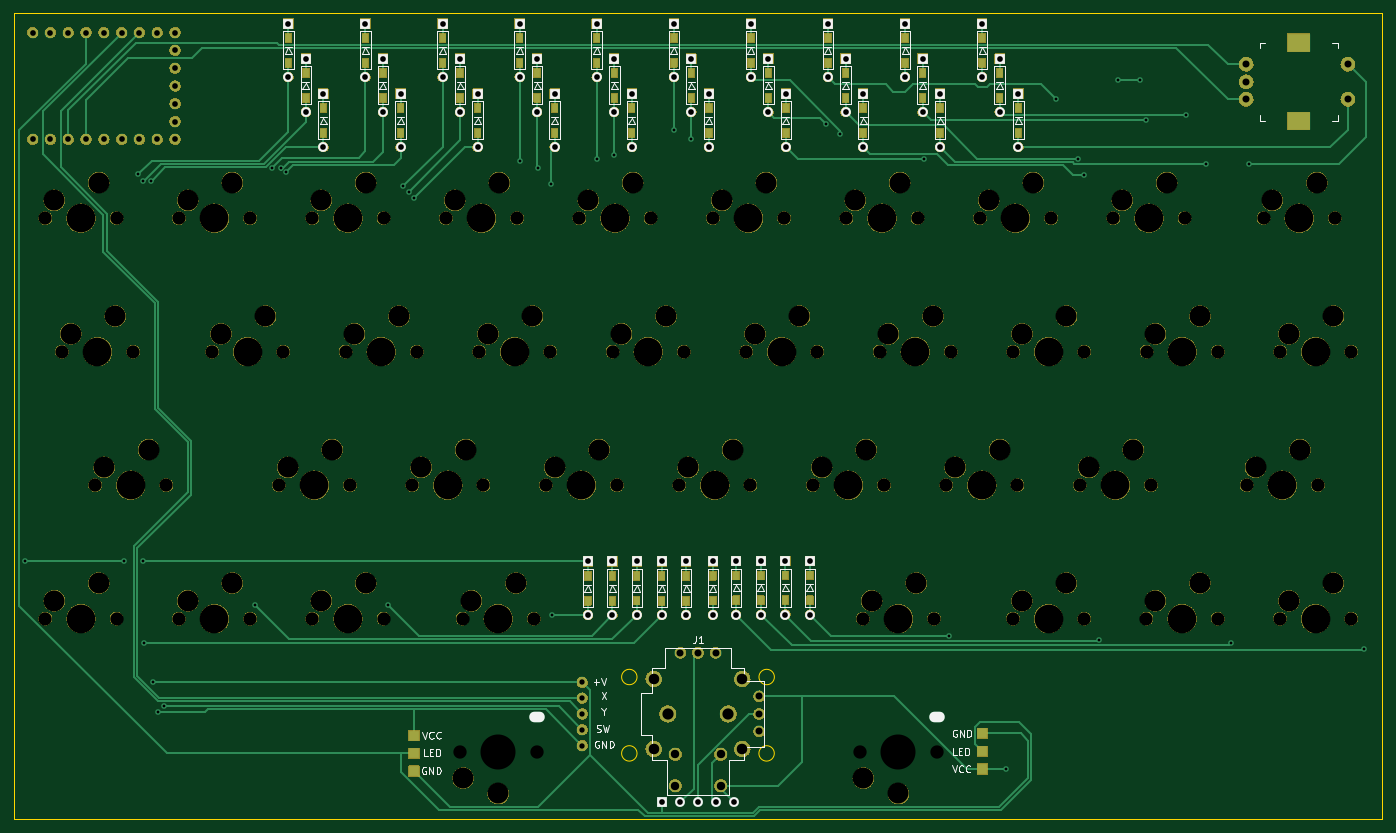
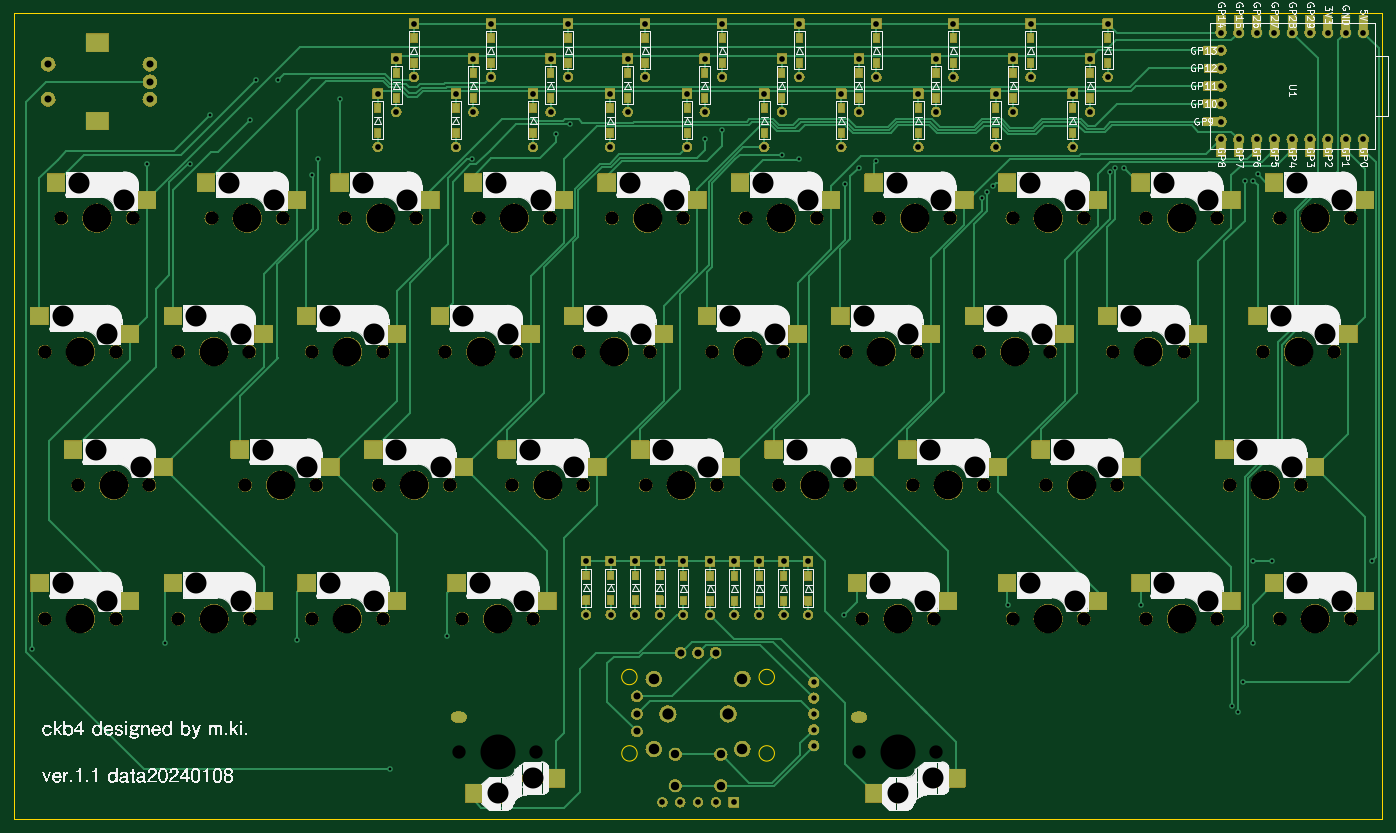
Circuit board: 9 layer files. Board 195.2 x 115.0 mm.
- bottom_copper: ckb4-B_Cu.gbr (45347 bytes)
- bottom_mask: ckb4-B_Mask.gbr (1139769 bytes)
- bottom_silk: ckb4-B_Silkscreen.gbr (269367 bytes)
- outline: ckb4-Edge_Cuts.gbr (1027 bytes)
- top_copper: ckb4-F_Cu.gbr (25925 bytes)
- top_mask: ckb4-F_Mask.gbr (1090635 bytes)
- top_silk: ckb4-F_Silkscreen.gbr (32903 bytes)
- drill: ckb4-NPTH.drl (3605 bytes)
- drill: ckb4-PTH.drl (3729 bytes)

=== bottom_copper: ckb4-B_Cu.gbr (45347 bytes, source omitted) ===
=== bottom_mask: ckb4-B_Mask.gbr (1139769 bytes, source omitted) ===
=== bottom_silk: ckb4-B_Silkscreen.gbr (269367 bytes, source omitted) ===
=== outline: ckb4-Edge_Cuts.gbr ===
G04 #@! TF.GenerationSoftware,KiCad,Pcbnew,7.0.8*
G04 #@! TF.CreationDate,2024-01-10T21:48:22+09:00*
G04 #@! TF.ProjectId,ckb4,636b6234-2e6b-4696-9361-645f70636258,rev?*
G04 #@! TF.SameCoordinates,Original*
G04 #@! TF.FileFunction,Profile,NP*
%FSLAX46Y46*%
G04 Gerber Fmt 4.6, Leading zero omitted, Abs format (unit mm)*
G04 Created by KiCad (PCBNEW 7.0.8) date 2024-01-10 21:48:22*
%MOMM*%
%LPD*%
G01*
G04 APERTURE LIST*
G04 #@! TA.AperFunction,Profile*
%ADD10C,0.150000*%
G04 #@! TD*
G04 APERTURE END LIST*
D10*
X-317150000Y50310000D02*
X-317150000Y165290000D01*
X-121930000Y50310000D02*
X-121930000Y165290000D01*
X-228250000Y70570000D02*
G75*
G03*
X-228250000Y70570000I-1100000J0D01*
G01*
X-208650000Y70570000D02*
G75*
G03*
X-208650000Y70570000I-1100000J0D01*
G01*
X-208660000Y59670000D02*
G75*
G03*
X-208660000Y59670000I-1100000J0D01*
G01*
X-317150000Y50310000D02*
X-121930000Y50310000D01*
X-228250000Y59670000D02*
G75*
G03*
X-228250000Y59670000I-1100000J0D01*
G01*
X-317150000Y165290000D02*
X-121930000Y165290000D01*
M02*

=== top_copper: ckb4-F_Cu.gbr (25925 bytes, source omitted) ===
=== top_mask: ckb4-F_Mask.gbr (1090635 bytes, source omitted) ===
=== top_silk: ckb4-F_Silkscreen.gbr (32903 bytes, source omitted) ===
=== drill: ckb4-NPTH.drl ===
M48
; DRILL file {KiCad 7.0.8} date 2024 January 10, Wednesday 21:48:25
; FORMAT={-:-/ absolute / metric / decimal}
; #@! TF.CreationDate,2024-01-10T21:48:25+09:00
; #@! TF.GenerationSoftware,Kicad,Pcbnew,7.0.8
; #@! TF.FileFunction,NonPlated,1,2,NPTH
FMAT,2
METRIC
; #@! TA.AperFunction,NonPlated,NPTH,ComponentDrill
T1C1.900
; #@! TA.AperFunction,NonPlated,NPTH,ComponentDrill
T2C3.000
; #@! TA.AperFunction,NonPlated,NPTH,ComponentDrill
T3C4.100
; #@! TA.AperFunction,NonPlated,NPTH,ComponentDrill
T4C5.000
%
G90
G05
T1
X-312.68Y136.05
X-312.68Y78.9
X-310.321Y117.0
X-305.57Y97.95
X-302.52Y136.05
X-302.52Y78.9
X-300.161Y117.0
X-295.41Y97.95
X-293.63Y136.05
X-293.63Y78.9
X-288.89Y117.0
X-283.47Y136.05
X-283.47Y78.9
X-279.376Y97.95
X-278.73Y117.0
X-274.58Y136.05
X-274.58Y78.9
X-269.84Y117.0
X-269.216Y97.95
X-264.42Y136.05
X-264.42Y78.9
X-260.326Y97.95
X-259.68Y117.0
X-255.53Y136.05
X-253.569Y59.85
X-253.149Y78.9
X-250.79Y117.0
X-250.166Y97.95
X-245.37Y136.05
X-242.989Y78.9
X-242.569Y59.85
X-241.276Y97.95
X-240.63Y117.0
X-236.48Y136.05
X-231.74Y117.0
X-231.116Y97.95
X-226.32Y136.05
X-222.226Y97.95
X-221.58Y117.0
X-217.43Y136.05
X-212.69Y117.0
X-212.066Y97.95
X-207.27Y136.05
X-203.176Y97.95
X-202.53Y117.0
X-198.38Y136.05
X-196.452Y59.85
X-196.032Y78.9
X-193.64Y117.0
X-193.016Y97.95
X-188.22Y136.05
X-185.873Y78.9
X-185.452Y59.85
X-184.126Y97.95
X-183.48Y117.0
X-179.33Y136.05
X-174.601Y78.9
X-174.59Y117.0
X-173.966Y97.95
X-169.17Y136.05
X-165.076Y97.95
X-164.441Y78.9
X-164.43Y117.0
X-160.28Y136.05
X-155.551Y78.9
X-155.54Y117.0
X-154.916Y97.95
X-150.12Y136.05
X-145.391Y78.9
X-145.38Y117.0
X-141.264Y97.95
X-138.849Y136.05
X-136.501Y78.9
X-136.49Y117.0
X-131.104Y97.95
X-128.689Y136.05
X-126.341Y78.9
X-126.33Y117.0
T2
X-311.41Y138.59
X-311.41Y81.44
X-309.051Y119.54
X-305.06Y141.13
X-305.06Y83.98
X-304.3Y100.49
X-302.701Y122.08
X-297.95Y103.03
X-292.36Y138.59
X-292.36Y81.44
X-287.62Y119.54
X-286.01Y141.13
X-286.01Y83.98
X-281.27Y122.08
X-278.106Y100.49
X-273.31Y138.59
X-273.31Y81.44
X-271.756Y103.03
X-268.57Y119.54
X-266.96Y141.13
X-266.96Y83.98
X-262.22Y122.08
X-259.056Y100.49
X-254.26Y138.59
X-253.069Y56.15
X-252.706Y103.03
X-251.879Y81.44
X-249.52Y119.54
X-248.069Y53.95
X-247.91Y141.13
X-245.529Y83.98
X-243.17Y122.08
X-240.006Y100.49
X-235.21Y138.59
X-233.656Y103.03
X-230.47Y119.54
X-228.86Y141.13
X-224.12Y122.08
X-220.956Y100.49
X-216.16Y138.59
X-214.606Y103.03
X-211.42Y119.54
X-209.81Y141.13
X-205.07Y122.08
X-201.906Y100.49
X-197.11Y138.59
X-195.952Y56.15
X-195.556Y103.03
X-194.762Y81.44
X-192.37Y119.54
X-190.952Y53.95
X-190.76Y141.13
X-188.412Y83.98
X-186.02Y122.08
X-182.856Y100.49
X-178.06Y138.59
X-176.506Y103.03
X-173.331Y81.44
X-173.32Y119.54
X-171.71Y141.13
X-166.981Y83.98
X-166.97Y122.08
X-163.806Y100.49
X-159.01Y138.59
X-157.456Y103.03
X-154.281Y81.44
X-154.27Y119.54
X-152.66Y141.13
X-147.931Y83.98
X-147.92Y122.08
X-139.994Y100.49
X-137.579Y138.59
X-135.231Y81.44
X-135.22Y119.54
X-133.644Y103.03
X-131.229Y141.13
X-128.881Y83.98
X-128.87Y122.08
T3
X-307.6Y136.05
X-307.6Y78.9
X-305.241Y117.0
X-300.49Y97.95
X-288.55Y136.05
X-288.55Y78.9
X-283.81Y117.0
X-274.296Y97.95
X-269.5Y136.05
X-269.5Y78.9
X-264.76Y117.0
X-255.246Y97.95
X-250.45Y136.05
X-248.069Y78.9
X-245.71Y117.0
X-236.196Y97.95
X-231.4Y136.05
X-226.66Y117.0
X-217.146Y97.95
X-212.35Y136.05
X-207.61Y117.0
X-198.096Y97.95
X-193.3Y136.05
X-190.952Y78.9
X-188.56Y117.0
X-179.046Y97.95
X-174.25Y136.05
X-169.521Y78.9
X-169.51Y117.0
X-159.996Y97.95
X-155.2Y136.05
X-150.471Y78.9
X-150.46Y117.0
X-136.184Y97.95
X-133.769Y136.05
X-131.421Y78.9
X-131.41Y117.0
T4
X-248.069Y59.85
X-190.952Y59.85
T0
M30

=== drill: ckb4-PTH.drl ===
M48
; DRILL file {KiCad 7.0.8} date 2024 January 10, Wednesday 21:48:25
; FORMAT={-:-/ absolute / metric / decimal}
; #@! TF.CreationDate,2024-01-10T21:48:25+09:00
; #@! TF.GenerationSoftware,Kicad,Pcbnew,7.0.8
; #@! TF.FileFunction,Plated,1,2,PTH
FMAT,2
METRIC
; #@! TA.AperFunction,Plated,PTH,ComponentDrill
T1C0.300
; #@! TA.AperFunction,Plated,PTH,ViaDrill
T2C0.400
; #@! TA.AperFunction,Plated,PTH,ComponentDrill
T3C0.762
; #@! TA.AperFunction,Plated,PTH,ComponentDrill
T4C0.813
; #@! TA.AperFunction,Plated,PTH,ComponentDrill
T5C1.000
; #@! TA.AperFunction,Plated,PTH,ComponentDrill
T6C1.200
; #@! TA.AperFunction,Plated,PTH,ComponentDrill
T7C1.500
; #@! TA.AperFunction,Plated,PTH,ComponentDrill
T8C1.600
; #@! TA.AperFunction,Plated,PTH,ComponentDrill
T9C2.000
%
G90
G05
T2
X-315.65Y87.06
X-301.43Y87.06
X-299.45Y142.32
X-298.784Y87.06
X-298.78Y141.38
X-298.67Y75.42
X-297.57Y141.41
X-297.38Y69.85
X-296.61Y65.61
X-295.81Y66.379
X-282.79Y80.91
X-280.32Y143.24
X-279.109Y143.237
X-278.33Y142.61
X-263.74Y80.84
X-261.63Y140.65
X-260.8Y139.78
X-260.03Y138.94
X-245.0Y144.19
X-242.45Y143.24
X-240.51Y140.92
X-240.4Y79.46
X-233.97Y144.5
X-231.47Y145.13
X-222.95Y148.64
X-220.51Y147.31
X-201.23Y149.447
X-199.28Y148.01
X-187.34Y144.447
X-183.73Y76.48
X-175.57Y57.39
X-168.47Y153.0
X-165.28Y144.54
X-164.53Y142.2
X-162.39Y75.8
X-159.6Y155.75
X-156.44Y155.78
X-155.58Y150.01
X-149.96Y150.77
X-147.104Y143.816
X-143.53Y75.36
X-140.87Y143.8
X-124.45Y74.58
T3
X-236.06Y69.808
X-236.06Y67.554
X-236.06Y65.3
X-236.06Y63.046
X-236.06Y60.792
T4
X-314.49Y162.53
X-314.49Y147.29
X-311.95Y162.53
X-311.95Y147.29
X-309.41Y162.53
X-309.41Y147.29
X-306.87Y162.53
X-306.87Y147.29
X-304.33Y162.53
X-304.33Y147.29
X-301.79Y162.53
X-301.79Y147.29
X-299.25Y162.53
X-299.25Y147.29
X-296.71Y162.53
X-296.71Y147.29
X-294.17Y162.53
X-294.17Y159.99
X-294.17Y157.45
X-294.17Y154.91
X-294.17Y152.37
X-294.17Y149.83
X-294.17Y147.29
X-278.0Y163.81
X-278.0Y156.19
X-275.5Y158.81
X-275.5Y151.19
X-273.0Y153.81
X-273.0Y146.19
X-267.0Y163.81
X-267.0Y156.19
X-264.5Y158.81
X-264.5Y151.19
X-262.0Y153.81
X-262.0Y146.19
X-256.0Y163.81
X-256.0Y156.19
X-253.5Y158.81
X-253.5Y151.19
X-251.0Y153.81
X-251.0Y146.19
X-245.0Y163.81
X-245.0Y156.19
X-242.5Y158.81
X-242.5Y151.19
X-240.0Y153.81
X-240.0Y146.19
X-235.26Y87.055
X-235.26Y79.435
X-234.0Y163.81
X-234.0Y156.19
X-231.76Y87.055
X-231.76Y79.435
X-231.5Y158.81
X-231.5Y151.19
X-229.0Y153.81
X-229.0Y146.19
X-228.28Y87.07
X-228.28Y79.45
X-224.72Y87.055
X-224.72Y79.435
X-224.63Y52.69
X-223.0Y163.81
X-223.0Y156.19
X-222.09Y52.69
X-221.26Y87.055
X-221.26Y79.435
X-220.5Y158.81
X-220.5Y151.19
X-219.55Y52.69
X-218.0Y153.81
X-218.0Y146.19
X-217.43Y87.07
X-217.43Y79.45
X-217.01Y52.69
X-214.47Y52.69
X-214.11Y87.09
X-214.11Y79.47
X-212.0Y163.81
X-212.0Y156.19
X-210.58Y87.09
X-210.58Y79.47
X-209.5Y158.81
X-209.5Y151.19
X-207.08Y87.1
X-207.08Y79.48
X-207.0Y153.81
X-207.0Y146.19
X-203.57Y87.1
X-203.57Y79.48
X-201.0Y163.81
X-201.0Y156.19
X-198.5Y158.81
X-198.5Y151.19
X-196.0Y153.81
X-196.0Y146.19
X-190.0Y163.81
X-190.0Y156.19
X-187.5Y158.81
X-187.5Y151.19
X-185.0Y153.81
X-185.0Y146.19
X-179.0Y163.81
X-179.0Y156.19
X-176.5Y158.81
X-176.5Y151.19
X-173.831Y153.829
X-173.831Y146.209
T5
X-222.05Y74.03
X-219.55Y74.03
X-217.05Y74.03
X-210.82Y67.8
X-210.82Y65.3
X-210.82Y62.8
X-141.32Y158.01
X-141.32Y155.51
X-141.32Y153.01
X-126.82Y158.01
X-126.82Y153.01
T6
X-222.8Y59.55
X-222.8Y55.05
X-216.3Y59.55
X-216.3Y55.05
T7
X-225.875Y70.3
X-225.875Y60.3
X-213.225Y70.3
X-213.225Y60.3
T8
X-223.85Y65.3
X-215.25Y65.3
T1
G00X-242.169Y64.85
M15
G01X-242.869Y64.85
M16
G05
G00X-185.052Y64.85
M15
G01X-185.752Y64.85
M16
G05
T9
G00X-134.22Y161.11
M15
G01X-133.42Y161.11
M16
G05
G00X-134.22Y149.91
M15
G01X-133.42Y149.91
M16
G05
T0
M30

